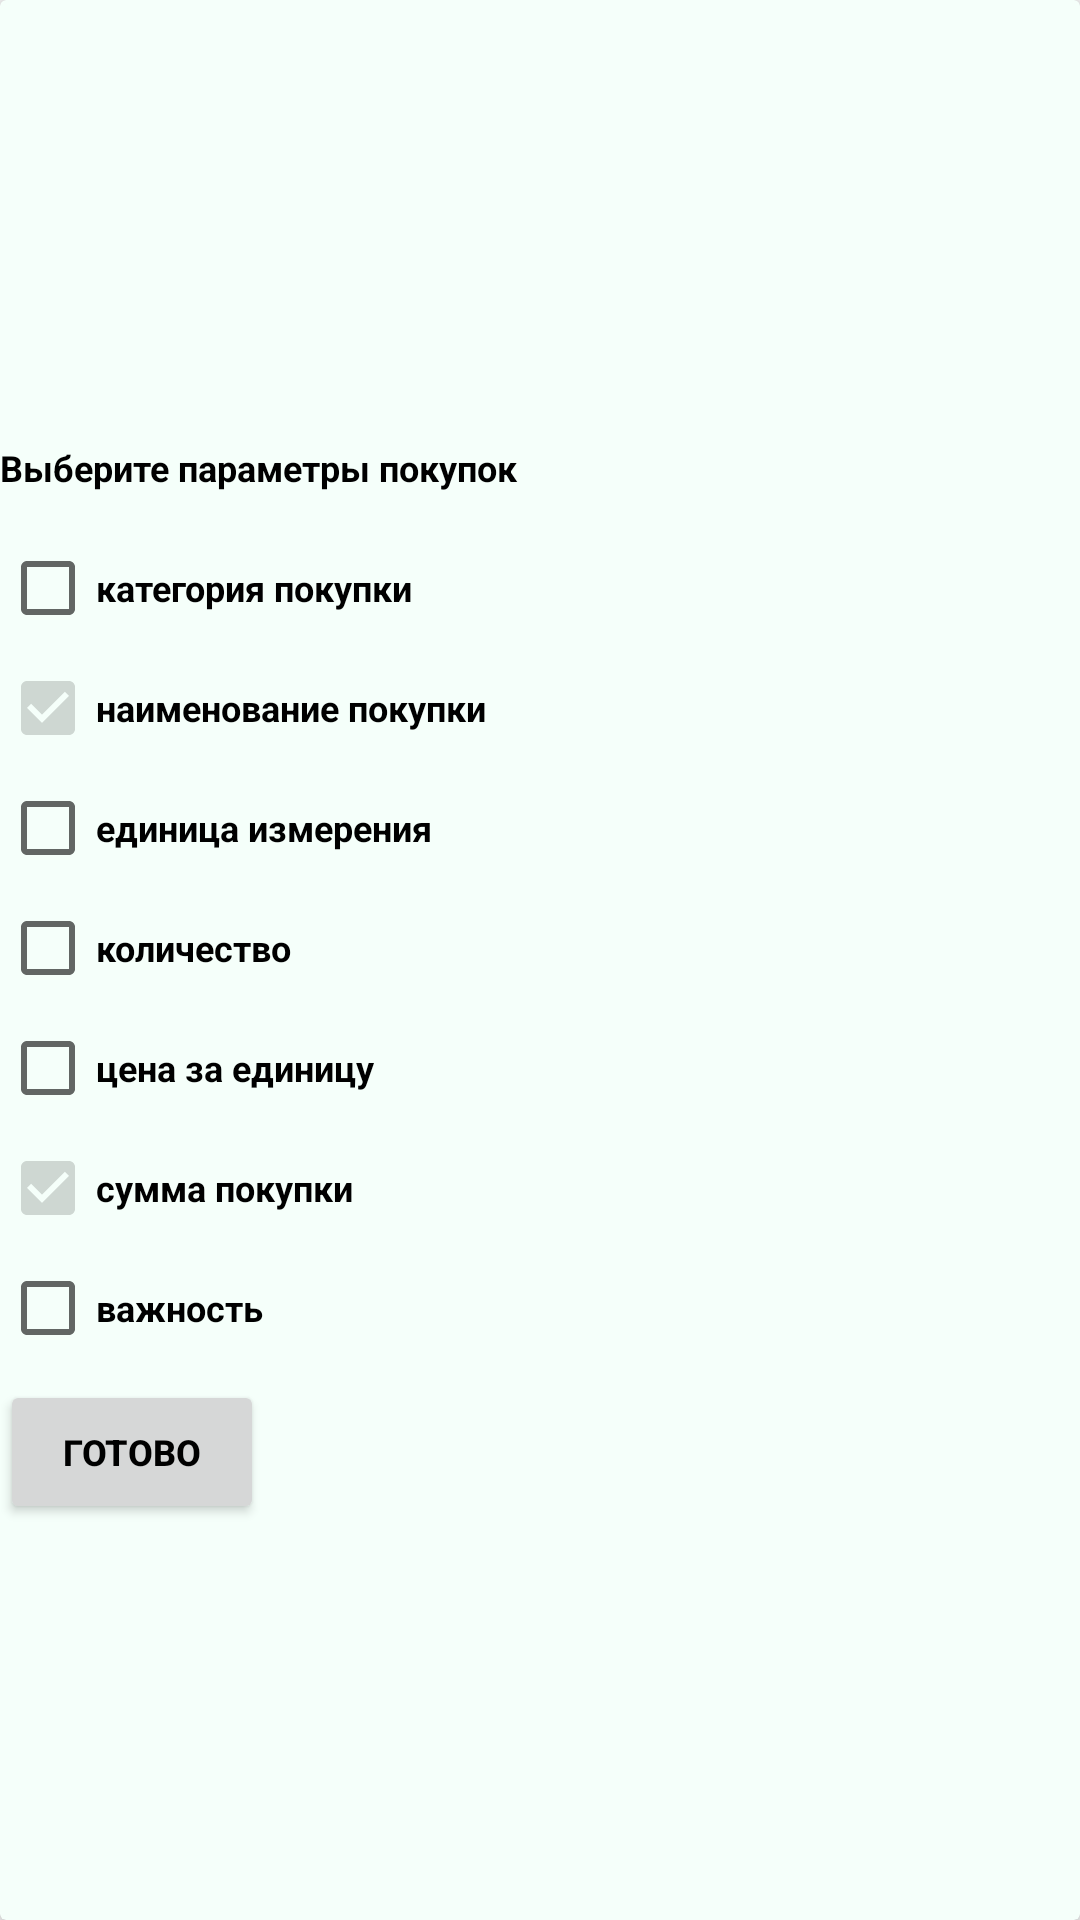

Write the Android layout XML for this screen, with the resource values it uses.
<!-- AndroidManifest.xml: application theme AppTheme -->
<!-- res/layout/activity_settings_buys.xml -->
<?xml version="1.0" encoding="utf-8"?>
<android.support.v7.widget.CardView xmlns:android="http://schemas.android.com/apk/res/android"
    xmlns:tools="http://schemas.android.com/tools"
    android:layout_width="match_parent"
    android:layout_height="match_parent"
    xmlns:app="http://schemas.android.com/apk/res-auto"
    app:cardCornerRadius="@dimen/spacing_tiny_2"
    app:cardElevation="@dimen/spacing_scanty_4"
    android:paddingBottom="@dimen/activity_vertical_margin"
    android:paddingLeft="@dimen/activity_horizontal_margin"
    android:paddingRight="@dimen/activity_horizontal_margin"
    android:paddingTop="@dimen/activity_vertical_margin"
    app:cardBackgroundColor="@color/mintGreen"
    tools:context=".ui.activities.SettingsBuysActivity">


    <android.support.v4.widget.NestedScrollView
        android:layout_width="match_parent"
        android:layout_height="wrap_content"
        android:layout_gravity="center_vertical"
        >

        <LinearLayout
            android:layout_width="match_parent"
            android:layout_height="wrap_content"
            android:orientation="vertical"
            >

            <TextView
                style="@style/textView"
                android:layout_width="match_parent"
                android:layout_height="wrap_content"
                android:layout_marginTop="@dimen/spacing_normal_16"
                android:layout_marginBottom="@dimen/spacing_normal_16"
                android:layout_marginRight="@dimen/spacing_medium_32"
                android:text="@string/choose_settings_buy"/>

            <CheckBox
                android:id="@+id/buy_type_check"
                style="@style/textView"
                android:layout_width="wrap_content"
                android:layout_height="wrap_content"
                android:layout_marginBottom="@dimen/spacing_little_8"
                android:layout_marginRight="@dimen/spacing_medium_32"
                android:text="@string/buy_type"
                />

            <CheckBox
                android:id="@+id/item_buy_check"
                style="@style/textView"
                android:checked="true"
                android:enabled="false"
                android:layout_width="wrap_content"
                android:layout_height="wrap_content"
                android:layout_marginBottom="@dimen/spacing_little_8"
                android:layout_marginRight="@dimen/spacing_medium_32"
                android:text="@string/buy_item"
                />

            <CheckBox
                android:id="@+id/unit_buy_check"
                style="@style/textView"
                android:layout_width="wrap_content"
                android:layout_height="wrap_content"
                android:layout_marginBottom="@dimen/spacing_little_8"
                android:layout_marginRight="@dimen/spacing_medium_32"
                android:text="@string/buy_unit"
                />

            <CheckBox
                android:id="@+id/count_buy_check"
                style="@style/textView"
                android:layout_width="wrap_content"
                android:layout_height="wrap_content"
                android:layout_marginBottom="@dimen/spacing_little_8"
                android:layout_marginRight="@dimen/spacing_medium_32"
                android:text="@string/buy_quantity"
                />

            <CheckBox
                android:id="@+id/price_by_unit_check"
                style="@style/textView"
                android:layout_width="wrap_content"
                android:layout_height="wrap_content"
                android:layout_marginBottom="@dimen/spacing_little_8"
                android:layout_marginRight="@dimen/spacing_medium_32"
                android:text="@string/price_buy_unit"
                />

            <CheckBox
                android:id="@+id/amount_buy_check"
                style="@style/textView"
                android:checked="true"
                android:enabled="false"
                android:layout_width="wrap_content"
                android:layout_height="wrap_content"
                android:layout_marginBottom="@dimen/spacing_little_8"
                android:layout_marginRight="@dimen/spacing_medium_32"
                android:text="@string/buy_amount"
                />

            <CheckBox
                android:id="@+id/importance_buy_check"
                style="@style/textView"
                android:layout_width="wrap_content"
                android:layout_height="wrap_content"
                android:layout_marginBottom="@dimen/spacing_little_8"
                android:layout_marginRight="@dimen/spacing_medium_32"
                android:text="@string/buy_importance"
                />

            <Button
                android:id="@+id/enter_button"
                style="@style/textView"
                android:layout_width="wrap_content"
                android:layout_height="wrap_content"
                android:layout_marginRight="@dimen/spacing_medium_32"
                android:text="@string/done"/>


        </LinearLayout>

    </android.support.v4.widget.NestedScrollView>

</android.support.v7.widget.CardView>
<!-- resources referenced by this layout -->
<resources>
  <color name="mintGreen">#F5FFFA</color>
  <dimen name="activity_horizontal_margin">16dp</dimen>
  <dimen name="activity_vertical_margin">16dp</dimen>
  <dimen name="spacing_little_8">8dp</dimen>
  <dimen name="spacing_medium_32">32dp</dimen>
  <dimen name="spacing_normal_16">16dp</dimen>
  <dimen name="spacing_scanty_4">4dp</dimen>
  <dimen name="spacing_tiny_2">2dp</dimen>
  <string name="buy_amount">сумма покупки</string>
  <string name="buy_importance">важность</string>
  <string name="buy_item">наименование покупки</string>
  <string name="buy_quantity">количество</string>
  <string name="buy_type">категория покупки</string>
  <string name="buy_unit">единица измерения</string>
  <string name="choose_settings_buy">Выберите параметры покупок</string>
  <string name="done">готово</string>
  <string name="price_buy_unit">цена за единицу</string>
  <style name="textView">
          <item name="android:textStyle">bold</item>
          <item name="android:textColor">@color/black</item>
          <item name="android:textSize">@dimen/text_size_normal_12</item>
      </style>
  <style name="AppTheme" parent="Theme.AppCompat.Light.NoActionBar">
          
          <item name="colorPrimary">@color/colorPrimary</item>
          <item name="colorPrimaryDark">@color/colorPrimaryDark</item>
          <item name="colorAccent">@color/colorAccent</item>
          <item name="android:spinnerItemStyle">@style/spinnerItemStyle</item>
      </style>
  <color name="black">#000000</color>
  <dimen name="text_size_normal_12">12sp</dimen>
  <color name="colorPrimary">#3F51B5</color>
  <color name="colorPrimaryDark">#303F9F</color>
  <color name="colorAccent">#F45000</color>
  <style name="spinnerItemStyle">
          <item name="android:textSize">12sp</item>
          <item name="android:textStyle">bold</item>
          <item name="android:textColor">@color/black</item>
      </style>
</resources>
